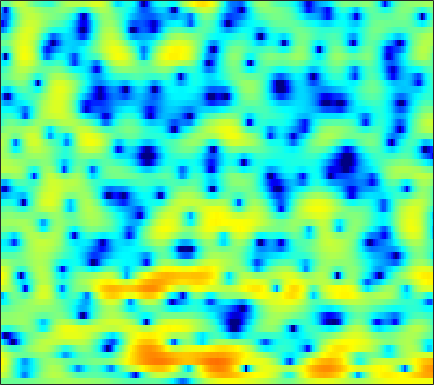

The data file committed next to this chart (first rows):
-0.90747, -0.87777, -0.86735, -0.91068, -0.96029, -1.0044, -1.0657, -1.081, -1.13, -1.1058, -1.081, -1.0226, -0.90133, -0.81174, -0.66993, -0.50444, -0.29894, -0.15505, 0.055375, 0.26244, 0.46083, 0.59462, 0.75285, 0.91768
3.072, 2.645, 1.938, 1.048, 0.2491, -0.9946, -2.505, -3.842, -5.929, -8.4, -10.78, -11.48, -10.18, -7.792, -6.075, -4.123, -2.563, -1.597, -0.5076, 0.376, 1.069, 1.484, 1.907, 2.191
5.051, 4.318, 3.185, 1.872, 0.7728, -0.8235, -2.599, -3.948, -5.701, -7.265, -8.298, -8.613, -8.377, -7.476, -6.49, -5.1, -3.663, -2.643, -1.416, -0.3594, 0.5002, 1.007, 1.497, 1.826
5.812, 5.053, 3.913, 2.61, 1.524, -0.05979, -1.871, -3.328, -5.491, -7.732, -9.673, -10.43, -9.801, -8.078, -6.603, -4.829, -3.292, -2.316, -1.22, -0.3768, 0.2594, 0.5961, 0.8785, 1.006
4.594, 3.965, 3.122, 2.267, 1.666, 0.9018, 0.2245, -0.2267, -0.6802, -0.9918, -1.16, -1.182, -1.087, -0.8673, -0.6456, -0.3161, 0.00226, 0.225, 0.4425, 0.5468, 0.4864, 0.3215, -0.08847, -0.7375
1.489, 0.5331, -0.7264, -1.881, -2.599, -3.242, -3.437, -3.343, -2.911, -2.272, -1.541, -0.9643, -0.2315, 0.4328, 0.8873, 1.427, 1.85, 2.102, 2.323, 2.436, 2.392, 2.25, 1.901, 1.37
-5.015, -6.853, -9.594, -12.99, -16.48, -25.74, -24.23, -16.73, -11.47, -8.079, -5.618, -4.152, -2.559, -1.265, -0.4887, 0.3784, 1.074, 1.514, 1.956, 2.294, 2.544, 2.673, 2.78, 2.814
-11.69, -16.54, -26.08, -20.83, -17.19, -14.14, -11.87, -10.25, -8.176, -6.262, -4.609, -3.56, -2.407, -1.531, -1.016, -0.4897, -0.1269, 0.09673, 0.3699, 0.6655, 1.025, 1.338, 1.8, 2.295
-2.632, -3.487, -4.177, -4.282, -4.03, -3.458, -2.731, -2.182, -1.464, -0.84, -0.3556, -0.109, 0.02854, -0.07802, -0.3698, -1.045, -2.083, -3.093, -4.598, -5.678, -5.294, -4.08, -2.075, -0.2074
1.085, 0.9338, 0.7754, 0.7157, 0.7248, 0.8016, 0.9226, 1.02, 1.133, 1.187, 1.141, 1.023, 0.7228, 0.1964, -0.3728, -1.388, -2.825, -4.192, -6.324, -8.156, -7.916, -6.399, -4.045, -2.048
0.3175, 0.3492, 0.4147, 0.4932, 0.5686, 0.6763, 0.789, 0.8605, 0.9321, 0.964, 0.9368, 0.8745, 0.7196, 0.4811, 0.2486, -0.1255, -0.5347, -0.8326, -1.172, -1.367, -1.386, -1.284, -1.023, -0.6966
-1.493, -1.452, -1.312, -1.066, -0.8326, -0.5092, -0.1972, 0.01973, 0.2694, 0.469, 0.6321, 0.7216, 0.8132, 0.8652, 0.8815, 0.8843, 0.8655, 0.8222, 0.766, 0.6963, 0.6148, 0.5442, 0.4263, 0.2667
-6.03, -6.152, -5.243, -3.919, -2.963, -1.931, -1.174, -0.7702, -0.3908, -0.1221, 0.1035, 0.2809, 0.5521, 0.88, 1.151, 1.493, 1.806, 1.992, 2.138, 2.171, 2.073, 1.922, 1.589, 1.128
-8.676, -8.8, -5.691, -3.143, -1.913, -0.9634, -0.6467, -0.7178, -1.149, -1.827, -2.453, -2.619, -2.18, -1.088, -0.083, 1.22, 2.311, 2.957, 3.546, 3.817, 3.769, 3.519, 2.902, 1.948
3.442, 2.862, 2.255, 1.737, 1.319, 0.5493, -0.5, -1.58, -3.516, -6.401, -11.33, -18.59, -15.08, -7.352, -4.035, -1.008, 1.038, 2.132, 3.1, 3.591, 3.637, 3.393, 2.672, 1.468
5.215, 4.51, 3.46, 2.239, 1.194, -0.385, -2.183, -3.607, -5.446, -6.821, -7.393, -7.155, -6.101, -4.476, -3.099, -1.362, 0.1108, 0.971, 1.761, 2.171, 2.204, 1.985, 1.394, 0.5112
5.687, 5.027, 3.941, 2.583, 1.332, -0.7465, -3.483, -6.269, -11.99, -29.48, -15.06, -9.804, -5.788, -3.134, -1.639, -0.07431, 1.077, 1.713, 2.246, 2.426, 2.254, 1.894, 1.118, 0.004074
4.246, 3.827, 3.113, 2.223, 1.452, 0.2741, -1.037, -2.025, -3.159, -3.746, -3.506, -2.887, -1.771, -0.6047, 0.1898, 1.083, 1.742, 2.076, 2.295, 2.232, 1.868, 1.391, 0.4484, -0.9094
1.285, 1.147, 0.9002, 0.5939, 0.3307, -0.01876, -0.3359, -0.5244, -0.6641, -0.642, -0.4511, -0.2042, 0.2177, 0.6821, 1.032, 1.443, 1.753, 1.889, 1.929, 1.792, 1.458, 1.071, 0.3664, -0.5438
-2, -1.9, -1.814, -1.776, -1.757, -1.705, -1.59, -1.437, -1.15, -0.7652, -0.3118, 0.0567, 0.5507, 1.024, 1.341, 1.695, 1.953, 2.075, 2.131, 2.057, 1.851, 1.611, 1.185, 0.65
-5.304, -4.967, -4.786, -4.843, -4.943, -5.016, -4.815, -4.412, -3.559, -2.515, -1.431, -0.6726, 0.2336, 0.9951, 1.462, 1.956, 2.306, 2.482, 2.61, 2.621, 2.524, 2.388, 2.12, 1.76
-6.456, -6.149, -6.447, -7.592, -9.155, -12.44, -15.4, -13.24, -8.583, -5.12, -2.669, -1.279, 0.1287, 1.14, 1.699, 2.233, 2.568, 2.72, 2.825, 2.849, 2.815, 2.751, 2.609, 2.389
-3.291, -3.259, -3.624, -4.482, -5.419, -6.79, -7.395, -6.714, -4.724, -2.619, -0.8738, 0.1379, 1.136, 1.757, 2.01, 2.104, 1.988, 1.814, 1.556, 1.378, 1.37, 1.47, 1.688, 1.881
0.1423, 0.1991, 0.1839, 0.07838, -0.01926, -0.08147, 0.005574, 0.1916, 0.5745, 1.048, 1.481, 1.723, 1.857, 1.727, 1.408, 0.6289, -0.6226, -1.911, -4.024, -5.858, -5.713, -4.309, -2.209, -0.5686
0.9517, 1.073, 1.19, 1.266, 1.301, 1.326, 1.357, 1.393, 1.446, 1.484, 1.48, 1.428, 1.234, 0.843, 0.3693, -0.5895, -2.074, -3.651, -6.539, -9.775, -9.39, -6.867, -3.821, -1.705
-0.06468, 0.1218, 0.2975, 0.3933, 0.4135, 0.3668, 0.2539, 0.1449, 0.003552, -0.1149, -0.1697, -0.1717, -0.1263, -0.09574, -0.1153, -0.2211, -0.4503, -0.6683, -0.9409, -1.047, -0.8682, -0.5481, 0.003576, 0.531
-2.107, -1.763, -1.464, -1.365, -1.426, -1.676, -2.141, -2.627, -3.382, -4.048, -4.315, -4.089, -3.258, -2.121, -1.259, -0.2373, 0.6138, 1.135, 1.701, 2.158, 2.518, 2.728, 2.901, 2.916
-5.45, -4.92, -4.452, -4.239, -4.265, -4.606, -5.407, -6.429, -8.696, -12.88, -22.07, -18.53, -10.22, -5.778, -3.501, -1.248, 0.4157, 1.388, 2.408, 3.167, 3.711, 3.983, 4.17, 4.142
-9.692, -9.536, -9.159, -8.525, -8.009, -7.484, -7.307, -7.444, -7.959, -8.644, -8.862, -8.314, -6.709, -4.739, -3.322, -1.635, -0.2071, 0.7067, 1.732, 2.554, 3.181, 3.527, 3.822, 3.931
-15.34, -19.27, -20.24, -14.56, -11.51, -8.815, -7.117, -6.277, -5.538, -5.041, -4.601, -4.256, -3.712, -3.048, -2.479, -1.655, -0.7646, -0.07633, 0.8235, 1.66, 2.374, 2.81, 3.24, 3.494
-8.195, -9.188, -9.302, -7.876, -6.508, -4.86, -3.618, -2.962, -2.409, -2.163, -2.197, -2.366, -2.733, -3.167, -3.406, -3.358, -2.716, -1.893, -0.5876, 0.6847, 1.757, 2.392, 3, 3.342
-0.05769, -0.1702, -0.1522, 0.04898, 0.2839, 0.6113, 0.8569, 0.9422, 0.8664, 0.5013, -0.235, -1.094, -2.822, -5.595, -8.914, -15.85, -11.76, -6.958, -2.95, -0.4314, 1.211, 2.019, 2.641, 2.825
2.474, 2.481, 2.478, 2.461, 2.446, 2.387, 2.267, 2.119, 1.804, 1.308, 0.6021, -0.1141, -1.333, -2.827, -3.982, -4.933, -4.482, -3.408, -1.767, -0.387, 0.5667, 0.9777, 1.131, 0.8193
2.191, 2.175, 2.079, 1.926, 1.782, 1.583, 1.385, 1.235, 1.03, 0.8108, 0.5648, 0.3548, 0.05042, -0.2378, -0.4028, -0.5071, -0.4274, -0.2693, -0.007018, 0.2295, 0.3352, 0.2844, -0.002375, -0.5877
1.715, 1.547, 1.187, 0.7108, 0.3081, -0.2013, -0.5777, -0.7123, -0.6601, -0.3938, -0.0382, 0.2444, 0.5799, 0.8468, 1.003, 1.147, 1.219, 1.228, 1.177, 1.032, 0.7789, 0.5155, 0.05064, -0.5402
1.881, 1.473, 0.6333, -0.6004, -1.788, -3.69, -5.463, -5.946, -4.901, -2.978, -1.167, -0.06507, 1.069, 1.857, 2.249, 2.558, 2.638, 2.567, 2.327, 1.934, 1.429, 0.9943, 0.3722, -0.2707
2.297, 1.896, 0.981, -0.4985, -2.116, -5.293, -10.23, -12.82, -8.068, -3.656, -0.8068, 0.6884, 2.103, 3.018, 3.43, 3.659, 3.563, 3.284, 2.648, 1.759, 0.6938, -0.1391, -1.122, -1.832
1.363, 1.416, 1.252, 0.8355, 0.3796, -0.2861, -0.7769, -0.8411, -0.4385, 0.3621, 1.294, 1.957, 2.683, 3.18, 3.381, 3.375, 3.018, 2.48, 1.321, -0.466, -3.102, -5.796, -9.913, -10.3
-1, -0.3212, 0.2877, 0.6072, 0.7084, 0.7232, 0.698, 0.6881, 0.7251, 0.8429, 1.065, 1.278, 1.6, 1.901, 2.072, 2.166, 1.997, 1.649, 0.8133, -0.5614, -2.558, -4.418, -6.713, -6.877
-3.366, -2.372, -1.494, -1, -0.8207, -0.8093, -1.011, -1.287, -1.768, -2.278, -2.669, -2.747, -2.418, -1.684, -1.013, -0.1501, 0.5299, 0.8669, 1.071, 1.025, 0.8183, 0.6308, 0.4777, 0.5307
-4.336, -3.822, -3.359, -3.143, -3.145, -3.393, -3.979, -4.697, -6.134, -8.374, -11.79, -14.55, -13.16, -8.621, -5.954, -3.32, -1.433, -0.3661, 0.6994, 1.473, 2.031, 2.345, 2.68, 2.96
-5.405, -5.495, -5.602, -5.689, -5.77, -5.933, -6.268, -6.7, -7.641, -9.096, -10.88, -11.8, -10.94, -8.301, -6.264, -3.93, -2.072, -0.9319, 0.3209, 1.32, 2.117, 2.61, 3.138, 3.538
-7.684, -8.638, -9.696, -10.05, -9.735, -8.867, -7.938, -7.373, -6.855, -6.524, -6.22, -5.915, -5.324, -4.475, -3.734, -2.68, -1.618, -0.852, 0.1212, 1.014, 1.818, 2.361, 2.986, 3.475
-9.614, -12.55, -19.83, -27.78, -17.17, -11.54, -8.471, -6.95, -5.529, -4.564, -3.917, -3.567, -3.203, -2.92, -2.707, -2.391, -1.962, -1.531, -0.8065, 0.07335, 1.018, 1.705, 2.545, 3.244
-5.724, -6.77, -7.899, -8.127, -7.514, -6.123, -4.676, -3.751, -2.792, -2.17, -1.879, -1.87, -2.125, -2.705, -3.332, -4.334, -5.202, -5.346, -4.489, -2.798, -0.9501, 0.3024, 1.707, 2.805
-2.372, -2.446, -2.426, -2.219, -1.931, -1.436, -0.8942, -0.5186, -0.1438, 0.01289, -0.1004, -0.41, -1.209, -2.552, -4.087, -7.261, -13.38, -26.24, -13.17, -6.581, -2.974, -1.111, 0.7054, 1.989
-2.182, -1.816, -1.334, -0.8207, -0.4284, 0.0991, 0.5904, 0.9073, 1.207, 1.324, 1.208, 0.9443, 0.3282, -0.5902, -1.459, -2.755, -3.888, -4.318, -4.037, -3.022, -1.795, -0.9215, 0.07785, 0.8606
-3.686, -3.167, -2.466, -1.679, -1.024, -0.1071, 0.7658, 1.334, 1.935, 2.319, 2.454, 2.395, 2.125, 1.644, 1.188, 0.5134, -0.1394, -0.5545, -0.944, -1.157, -1.194, -1.119, -0.9392, -0.7174
-5.914, -6.3, -6.248, -5.003, -3.492, -1.365, 0.4906, 1.613, 2.762, 3.524, 3.938, 4.032, 3.902, 3.492, 3.019, 2.198, 1.186, 0.3375, -0.8698, -2.048, -3.011, -3.487, -3.728, -3.588
-7.372, -11.03, -21.89, -11.75, -6.417, -2.124, 0.674, 2.186, 3.65, 4.599, 5.115, 5.245, 5.077, 4.546, 3.905, 2.694, 1.042, -0.5277, -3.154, -6.487, -10.46, -12.75, -12.14, -9.77
-2.585, -3.136, -3.277, -2.532, -1.484, 0.1265, 1.669, 2.674, 3.742, 4.485, 4.879, 4.946, 4.713, 4.1, 3.372, 2.01, 0.1456, -1.641, -4.639, -8.493, -13.1, -15.91, -16.08, -14.33
-0.8041, -0.9104, -0.7795, -0.3128, 0.2225, 1.074, 1.984, 2.639, 3.391, 3.948, 4.262, 4.312, 4.124, 3.607, 2.989, 1.856, 0.3555, -1.028, -3.205, -5.709, -8.478, -10.75, -14.24, -19.01
-2.605, -2.72, -2.418, -1.664, -0.9259, 0.1702, 1.254, 2.002, 2.866, 3.528, 3.963, 4.126, 4.113, 3.83, 3.44, 2.672, 1.624, 0.6586, -0.8554, -2.639, -4.689, -6.422, -8.956, -11.46
-10.54, -11.11, -9.222, -6.505, -4.644, -2.488, -0.6926, 0.4365, 1.686, 2.652, 3.341, 3.689, 3.917, 3.902, 3.74, 3.325, 2.698, 2.111, 1.182, 0.112, -1.029, -1.9, -3.006, -3.945
-16.18, -17.49, -14.02, -10.16, -7.774, -5.067, -2.819, -1.399, 0.1648, 1.384, 2.288, 2.771, 3.185, 3.356, 3.34, 3.163, 2.832, 2.499, 1.962, 1.364, 0.7215, 0.2468, -0.3569, -0.9015
-10.92, -12.44, -13, -11.37, -9.232, -6.308, -3.757, -2.157, -0.4441, 0.8406, 1.755, 2.222, 2.614, 2.774, 2.77, 2.638, 2.399, 2.161, 1.806, 1.429, 1.041, 0.7627, 0.4221, 0.1343
-8.944, -12.76, -19.3, -13.27, -8.806, -4.893, -2.222, -0.74, 0.7056, 1.669, 2.225, 2.433, 2.47, 2.314, 2.116, 1.776, 1.399, 1.12, 0.7646, 0.4216, 0.1384, -0.04121, -0.1968, -0.2351
-0.8596, -1.379, -1.601, -1.141, -0.4212, 0.6862, 1.698, 2.284, 2.778, 2.916, 2.708, 2.344, 1.596, 0.6402, -0.1264, -1.062, -1.757, -2.095, -2.436, -2.781, -3.198, -3.511, -3.753, -3.572
